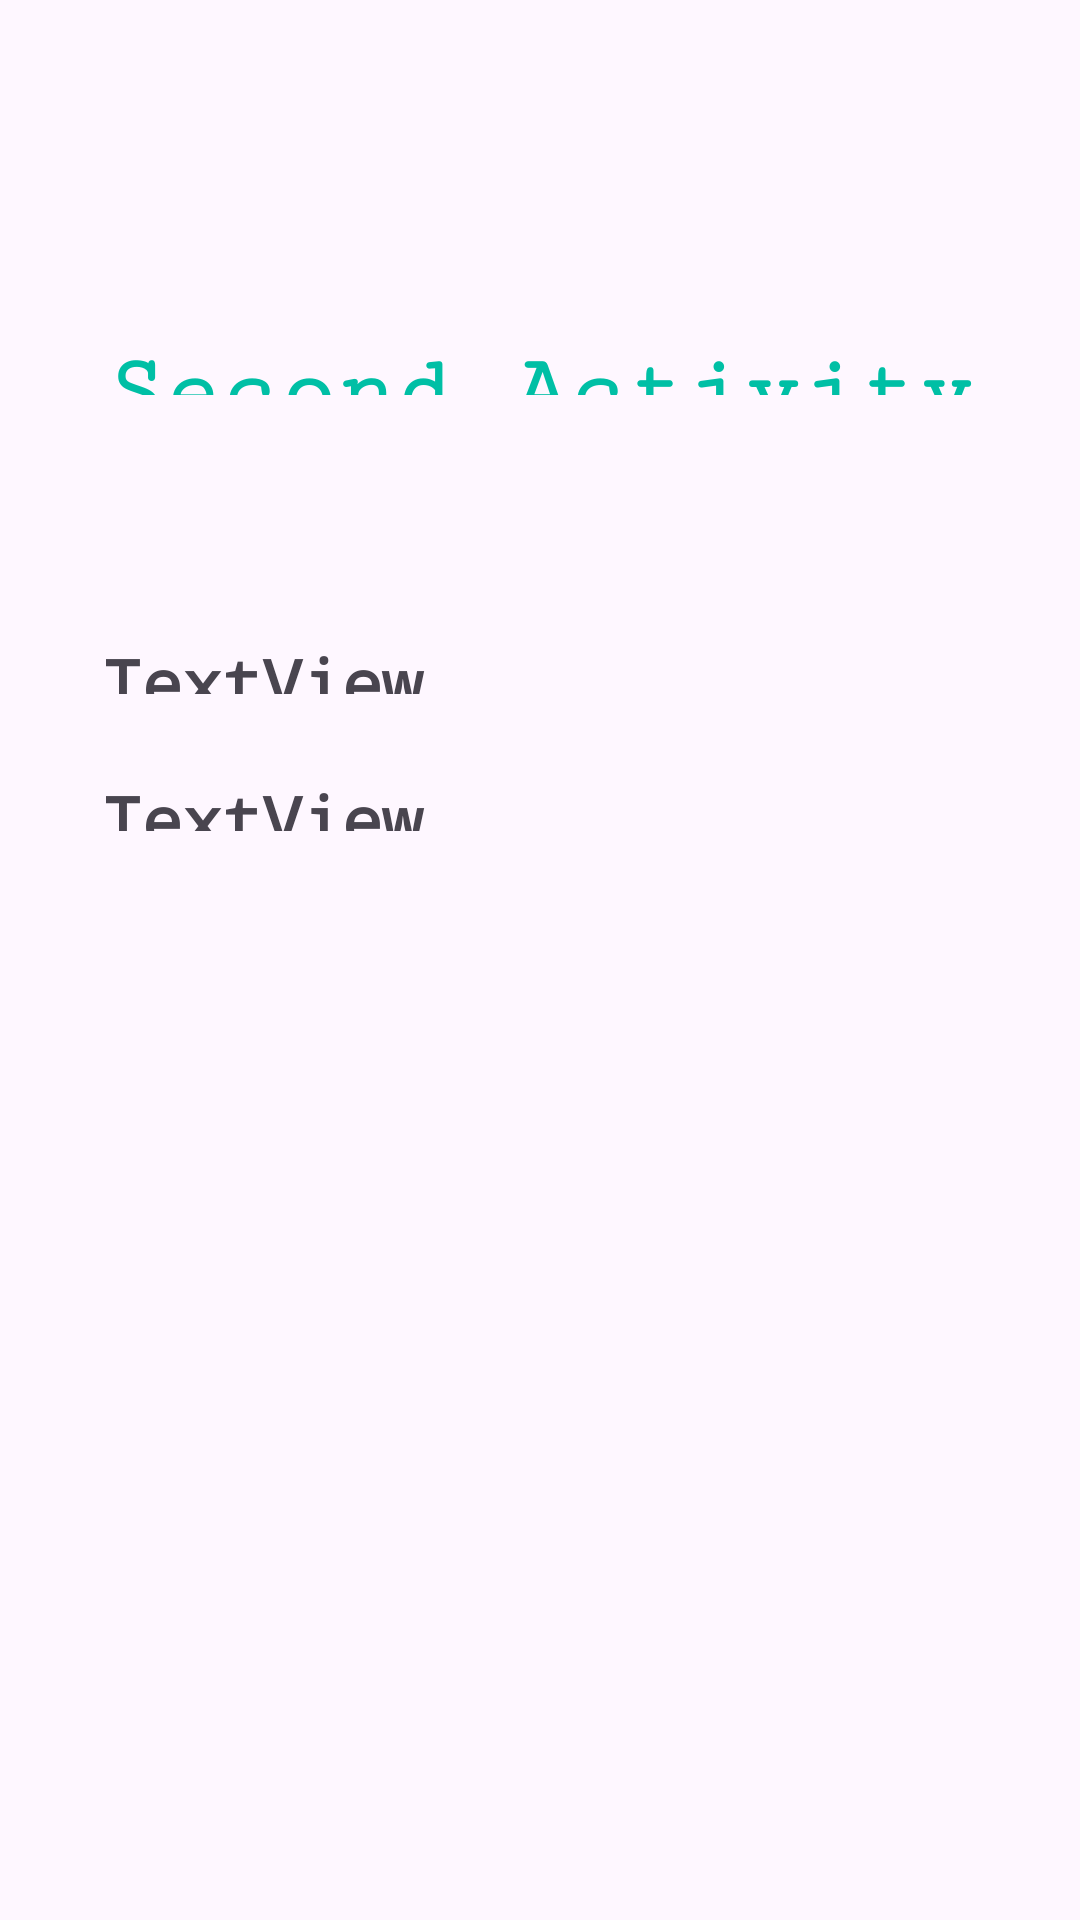

Android layout source for this screen:
<!-- AndroidManifest.xml: application theme Theme.DataPassingApp -->
<!-- res/layout/activity_second.xml -->
<?xml version="1.0" encoding="utf-8"?>
<androidx.constraintlayout.widget.ConstraintLayout xmlns:android="http://schemas.android.com/apk/res/android"
    xmlns:app="http://schemas.android.com/apk/res-auto"
    xmlns:tools="http://schemas.android.com/tools"
    android:layout_width="match_parent"
    android:layout_height="match_parent"
    tools:context=".SecondActivity">

    <TextView
        android:id="@+id/textView2"
        android:layout_width="0dp"
        android:layout_height="0dp"
        android:layout_marginStart="34dp"
        android:layout_marginTop="113dp"
        android:layout_marginEnd="34dp"
        android:layout_marginBottom="81dp"
        android:fontFamily="serif-monospace"
        android:text="Second Activity"
        android:textAlignment="center"
        android:textColor="#00BFA5"
        android:textSize="32sp"
        android:textStyle="bold"
        app:layout_constraintBottom_toTopOf="@+id/textViewName"
        app:layout_constraintEnd_toEndOf="parent"
        app:layout_constraintStart_toStartOf="parent"
        app:layout_constraintTop_toTopOf="parent" />

    <TextView
        android:id="@+id/textViewName"
        android:layout_width="0dp"
        android:layout_height="0dp"
        android:layout_marginStart="34dp"
        android:layout_marginEnd="34dp"
        android:layout_marginBottom="27dp"
        android:fontFamily="monospace"
        android:text="TextView"
        android:textSize="22dp"
        android:textStyle="bold"
        app:layout_constraintBottom_toTopOf="@+id/textViewMsg"
        app:layout_constraintEnd_toEndOf="parent"
        app:layout_constraintStart_toStartOf="parent"
        app:layout_constraintTop_toBottomOf="@+id/textView2" />

    <TextView
        android:id="@+id/textViewMsg"
        android:layout_width="0dp"
        android:layout_height="0dp"
        android:layout_marginStart="34dp"
        android:layout_marginEnd="34dp"
        android:layout_marginBottom="363dp"
        android:fontFamily="monospace"
        android:text="TextView"
        android:textSize="22dp"
        android:textStyle="bold"
        app:layout_constraintBottom_toBottomOf="parent"
        app:layout_constraintEnd_toEndOf="parent"
        app:layout_constraintStart_toStartOf="parent"
        app:layout_constraintTop_toBottomOf="@+id/textViewName" />
</androidx.constraintlayout.widget.ConstraintLayout>
<!-- resources referenced by this layout -->
<resources>
  <style name="Theme.DataPassingApp" parent="Base.Theme.DataPassingApp" />
  <style name="Base.Theme.DataPassingApp" parent="Theme.Material3.DayNight.NoActionBar">
          
          
      </style>
</resources>
